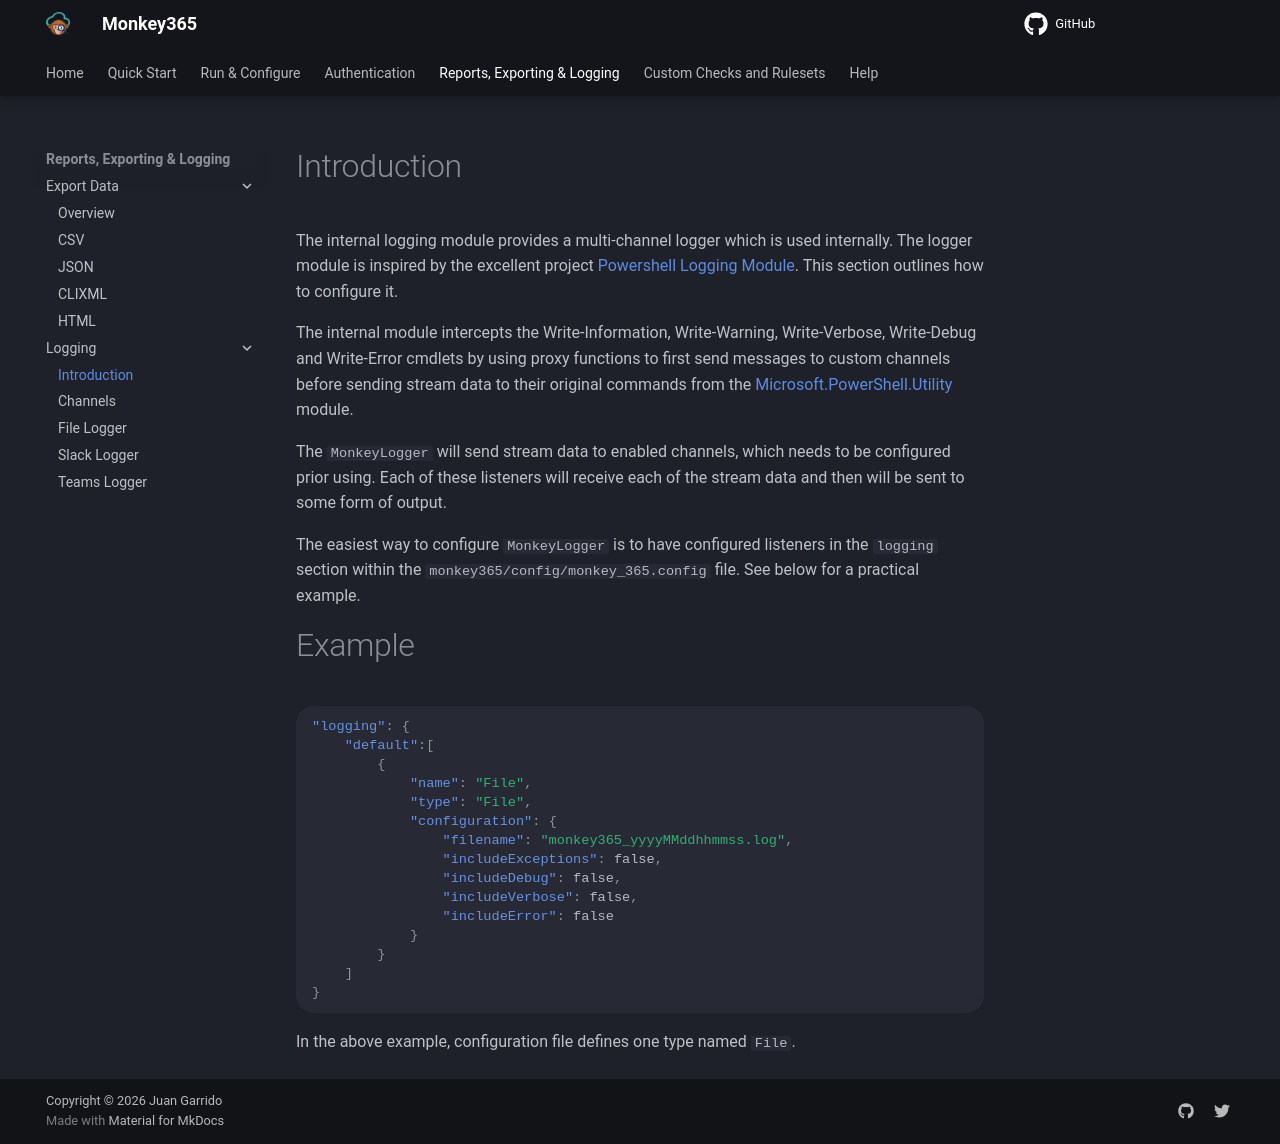

repository: silverhack/monkey365 · page: logging/introduction/index.html · generator: mkdocs

---
author: Juan Garrido
---

# Introduction

The internal logging module provides a multi-channel logger which is used internally. The logger module is inspired by the excellent project <a href='https://github.com/EsOsO/Logging/' target='_blank'>Powershell Logging Module</a>. This section outlines how to configure it.

The internal module intercepts the Write-Information, Write-Warning, Write-Verbose, Write-Debug and Write-Error cmdlets by using proxy functions to first send messages to custom channels before sending stream data to their original commands from the <a href='https://docs.microsoft.com/en-us/powershell/module/microsoft.powershell.utility/?view=powershell-7.2' target='_blank'>Microsoft.PowerShell.Utility</a> module.

The ```MonkeyLogger``` will send stream data to enabled channels, which needs to be configured prior using. Each of these listeners will receive each of the stream data and then will be sent to some form of output.

The easiest way to configure ```MonkeyLogger``` is to have configured listeners in the ```logging``` section within the ```monkey365/config/monkey_365.config``` file. See below for a practical example.

# Example

``` json
"logging": {
	"default":[
		{
			"name": "File",
			"type": "File",
			"configuration": {
				"filename": "monkey365_yyyyMMddhhmmss.log",
				"includeExceptions": false,
				"includeDebug": false,
				"includeVerbose": false,
				"includeError": false
			}
		}
	]
}
```

In the above example, configuration file defines one type named ```File```.
